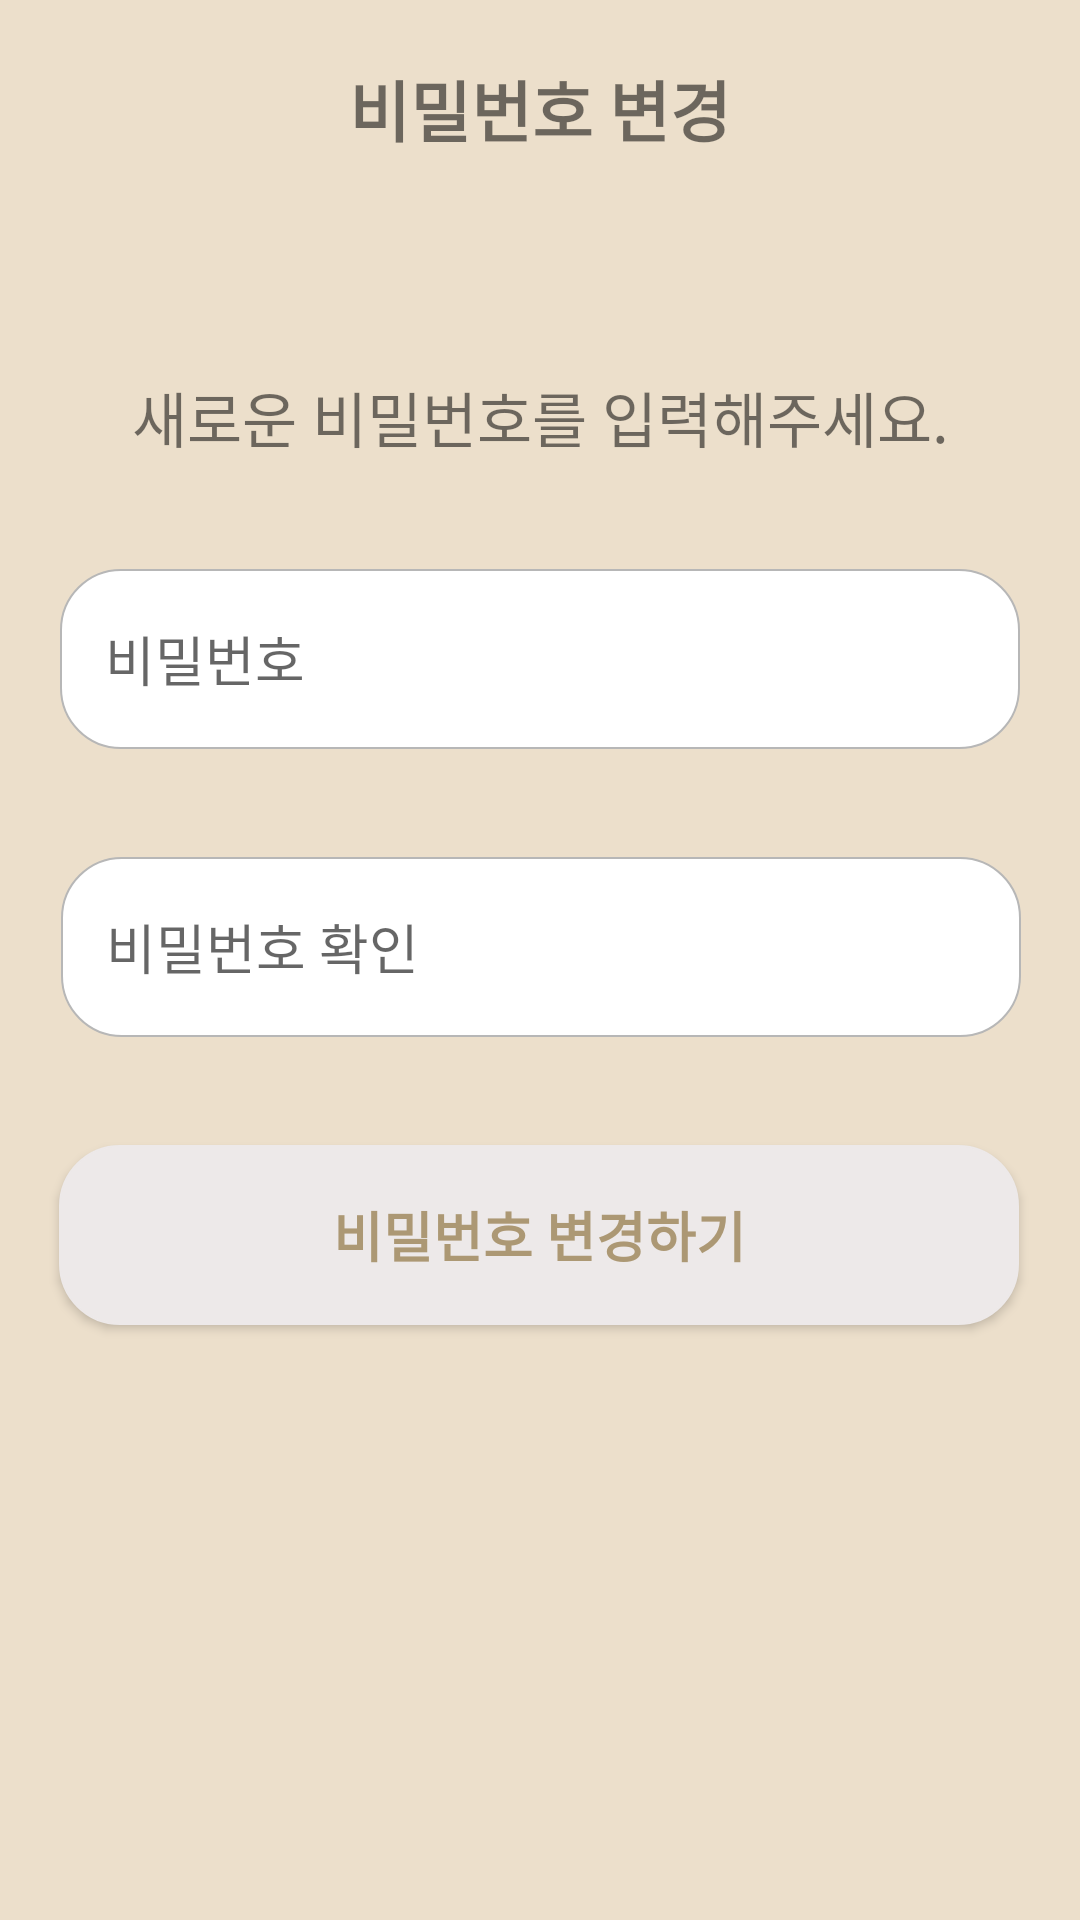

Produce the Android XML layout that renders to this screen, including the resource entries it uses.
<!-- AndroidManifest.xml: application theme Theme.AppCompat.Light.NoActionBar -->
<!-- res/layout/change_pw.xml -->
<?xml version="1.0" encoding="utf-8"?>
<androidx.constraintlayout.widget.ConstraintLayout xmlns:android="http://schemas.android.com/apk/res/android"
    xmlns:app="http://schemas.android.com/apk/res-auto"
    xmlns:tools="http://schemas.android.com/tools"
    android:layout_width="match_parent"
    android:layout_height="match_parent"
    android:background="@drawable/start_background">

    <TextView
        android:id="@+id/textView9"
        style="@style/title_name"
        android:layout_width="match_parent"
        android:layout_height="wrap_content"
        android:gravity="center"
        android:paddingTop="20dp"
        android:paddingBottom="20dp"
        android:text="비밀번호 변경"
        android:textStyle="bold"
        app:layout_constraintEnd_toEndOf="parent"
        app:layout_constraintStart_toStartOf="parent"
        app:layout_constraintTop_toTopOf="parent" />

    <EditText

        android:id="@+id/IdforPw"
        android:background="@drawable/round_edittext"
        android:paddingLeft="@dimen/find_EditText_paddingLeft"
        android:layout_width="@dimen/find_textInput_Button_width"
        android:layout_height="@dimen/find_textInput_Button_height"
        android:textSize="@dimen/find_text_size"
        android:layout_marginTop="36dp"
        android:maxLength="30"
        android:maxLines="1"
        android:ems="10"
        android:hint="비밀번호"
        android:inputType="textWebPassword"
        app:layout_constraintEnd_toEndOf="parent"
        app:layout_constraintStart_toStartOf="parent"
        app:layout_constraintTop_toBottomOf="@+id/textView6" />

    <EditText
        android:id="@+id/AuthTextEmail33"
        android:background="@drawable/round_edittext"
        android:paddingLeft="@dimen/find_EditText_paddingLeft"
        android:layout_width="@dimen/find_textInput_Button_width"
        android:layout_height="@dimen/find_textInput_Button_height"
        android:textSize="@dimen/find_text_size"
        android:layout_marginTop="36dp"
        android:maxLength="30"
        android:maxLines="1"
        android:ems="10"
        android:hint="비밀번호 확인"
        android:inputType="textWebPassword"
        app:layout_constraintEnd_toEndOf="parent"
        app:layout_constraintHorizontal_bias="0.505"
        app:layout_constraintStart_toStartOf="parent"
        app:layout_constraintTop_toBottomOf="@+id/IdforPw" />

    <TextView
        android:id="@+id/textView6"
        android:layout_width="match_parent"
        android:layout_height="wrap_content"
        android:layout_marginTop="52dp"
        android:gravity="center"
        android:text="새로운 비밀번호를 입력해주세요."
        android:textSize="@dimen/find_explain_text"
        app:layout_constraintEnd_toEndOf="parent"
        app:layout_constraintStart_toStartOf="parent"
        app:layout_constraintTop_toBottomOf="@+id/textView9" />

    <Button
        android:layout_width="@dimen/find_textInput_Button_width"
        android:layout_height="@dimen/find_textInput_Button_height"
        android:background="@drawable/all_btn"
        android:textSize="@dimen/find_button_text_size"
        android:id="@+id/sendForPw"
        style="@style/bold_theme"
        android:layout_marginTop="36dp"
        android:text="비밀번호 변경하기"
        android:textColor="@color/textColor"
        app:layout_constraintEnd_toEndOf="parent"
        app:layout_constraintHorizontal_bias="0.494"
        app:layout_constraintStart_toStartOf="parent"
        app:layout_constraintTop_toBottomOf="@+id/AuthTextEmail33" />

    <FrameLayout
        android:layout_marginTop="20dp"
        android:id="@+id/ad_view_container16"
        android:layout_width="match_parent"
        android:layout_height="50dp"
        app:layout_constraintEnd_toEndOf="parent"
        app:layout_constraintStart_toStartOf="parent"
        app:layout_constraintTop_toBottomOf="@+id/sendForPw" />


</androidx.constraintlayout.widget.ConstraintLayout>
<!-- resources referenced by this layout -->
<resources>
  <color name="textColor">#AC9874</color> //글씨색 //게이지 안채워진 부분
  <dimen name="find_EditText_paddingLeft">15dp</dimen> //입력창 패딩 레프트
  <dimen name="find_button_text_size">18sp</dimen> //버튼 텍스트 사이즈
  <dimen name="find_explain_text">20sp</dimen> //설명 텍스트 사이즈
  <dimen name="find_textInput_Button_height">60dp</dimen> // 입력창과 버튼 세로 사이즈
  <dimen name="find_textInput_Button_width">320dp</dimen> // 입력창과 버튼 가로 사이즈
  <dimen name="find_text_size">18sp</dimen> // 입력창 텍스트 사이즈
  <!-- drawable all_btn (drawable) -->
  <?xml version="1.0" encoding="utf-8"?>
  <shape xmlns:android="http://schemas.android.com/apk/res/android"
      android:padding="10dp"
      android:shape="rectangle" >
      <solid android:color="@color/background" />
      <stroke android:width="100dp"
          android:color="@color/background" />
      <corners
          android:bottomLeftRadius="20dp"
          android:bottomRightRadius="20dp"
          android:topLeftRadius="20dp"
          android:topRightRadius="20dp" />
      <stroke android:width="0.6dp"></stroke>
  </shape>
  <!-- drawable round_edittext (drawable) -->
  <?xml version="1.0" encoding="utf-8"?>
  <shape xmlns:android="http://schemas.android.com/apk/res/android"
      android:shape="rectangle" android:padding="10dp">
      <solid android:color="#ffffff"/>
  
  
      <stroke
          android:width="2px"
          android:color="#b7b7b7" />
  
  
      <corners
          android:bottomRightRadius="20dp"
          android:bottomLeftRadius="20dp"
          android:topLeftRadius="20dp"
          android:topRightRadius="20dp"/>
  </shape>
  <!-- drawable start_background (drawable) -->
  <?xml version="1.0" encoding="utf-8"?>
  <shape xmlns:android="http://schemas.android.com/apk/res/android">
  
      <solid android:color="#ECDFCB"/>
  
  </shape>
  <style name="bold_theme">
          <item name="android:textStyle">bold</item>
      </style>
  <style name="title_name">
          <item name="android:textSize">22sp</item>
          <item name="android:textStyle">bold</item>
      </style>
  
      !-- 아이디 비밀번호 입력창 눌렀을시에 부동힌트 색깔--!
  <color name="background">#EDE9E9</color> //명언판 //버튼
</resources>
